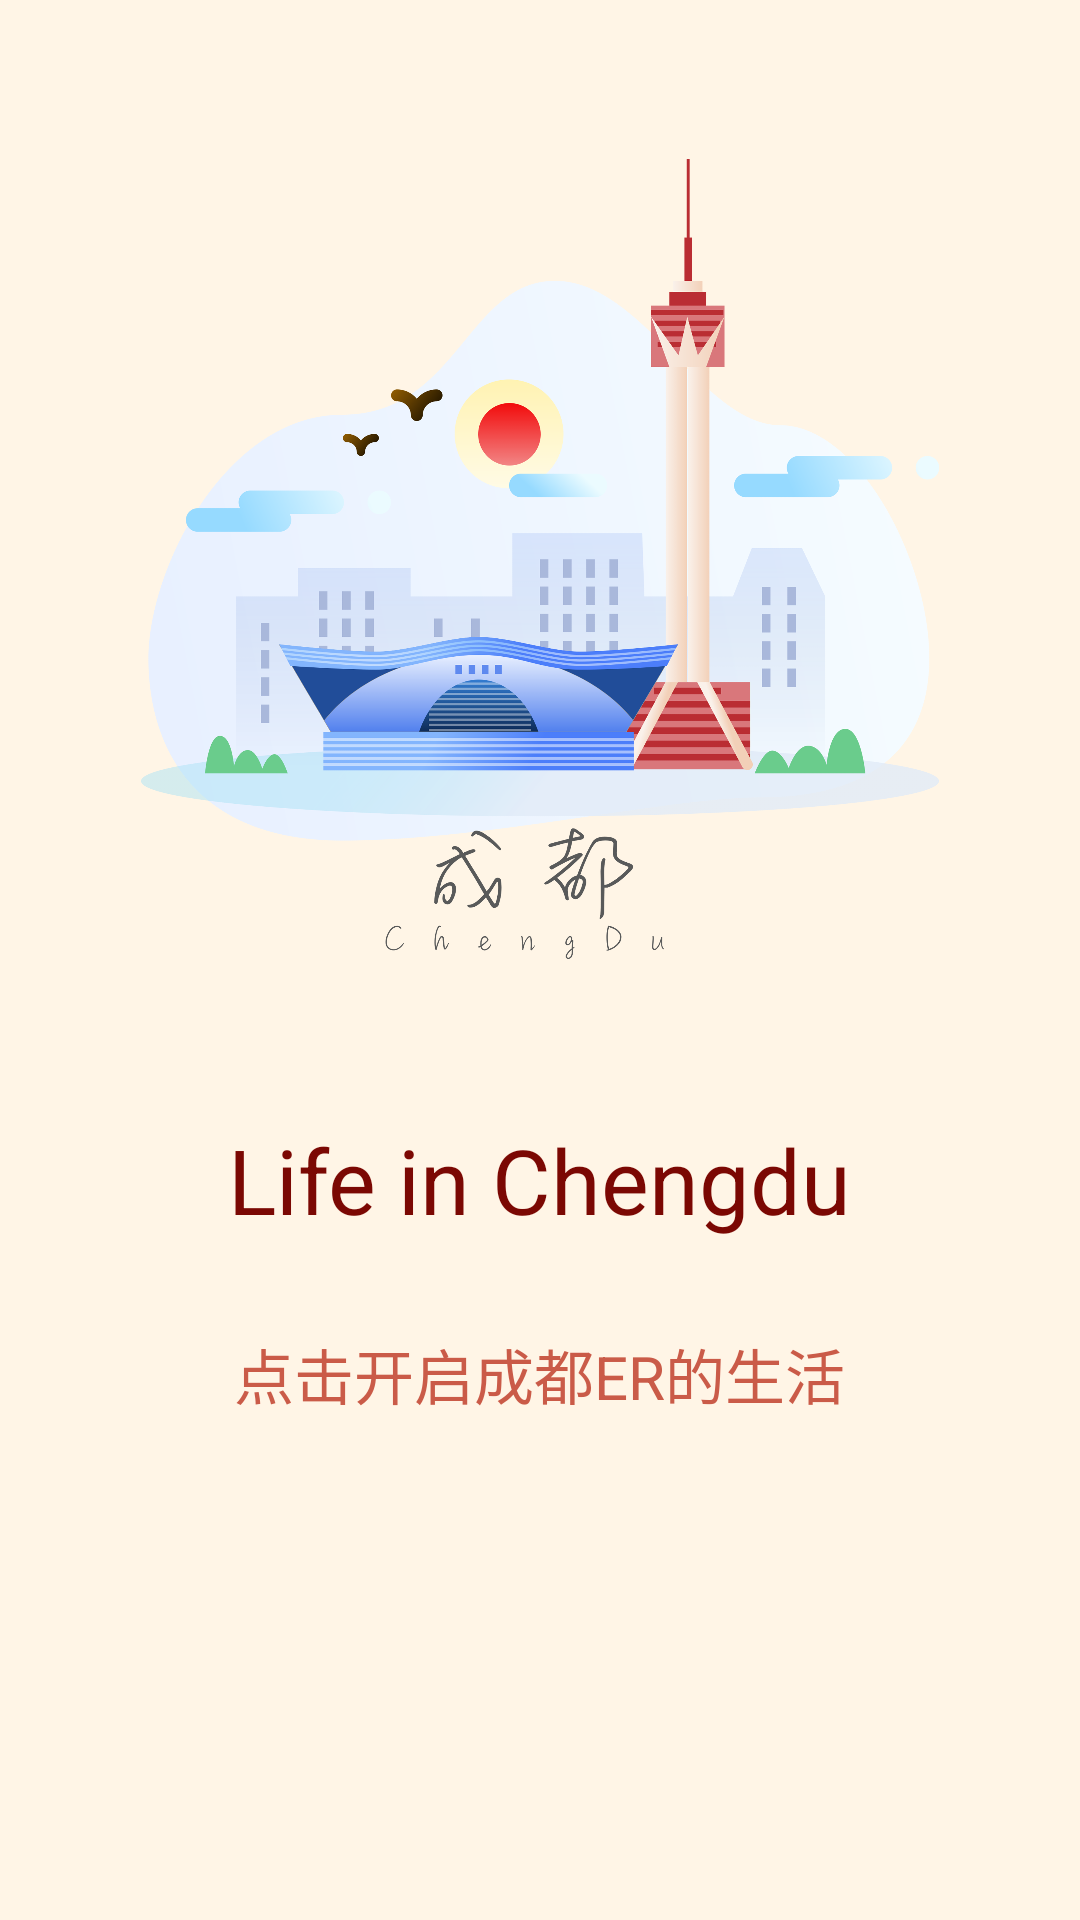

Write the Android layout XML for this screen, with the resource values it uses.
<!-- AndroidManifest.xml: application theme AppTheme -->
<!-- res/layout/activity_main.xml -->
<?xml version="1.0" encoding="utf-8"?>
<LinearLayout xmlns:android="http://schemas.android.com/apk/res/android"
    xmlns:app="http://schemas.android.com/apk/res-auto"
    xmlns:tools="http://schemas.android.com/tools"
    android:layout_width="match_parent"
    android:layout_height="match_parent"
    android:orientation="vertical"
    android:background="@color/color4"
    tools:context=".Main.MainActivity">

    <ImageView
        android:id="@+id/imageView"
        android:layout_width="334dp"
        android:layout_height="323dp"
        android:layout_gravity="center_horizontal"
        android:layout_marginTop="20dp"
        app:srcCompat="@mipmap/chengdu" />

    <TextView
        android:id="@+id/tv1"
        android:layout_width="wrap_content"
        android:layout_height="wrap_content"
        android:layout_gravity="center"
        android:paddingTop="30sp"
        android:text="@string/tv_label1"
        android:textColor="@color/color2"
        android:textSize="30sp"
        android:typeface="sans" />

    <Button
        android:id="@+id/btn1"
        style="@style/Widget.AppCompat.Button.Borderless"
        android:layout_width="wrap_content"
        android:layout_height="wrap_content"
        android:paddingTop="30sp"
        android:typeface="sans"
        android:textSize="20sp"
        android:textColor="@color/color1"
        android:layout_gravity="center"
        android:onClick="onClick1"
        android:text="@string/tv_label2" />



</LinearLayout>
<!-- resources referenced by this layout -->
<resources>
  <color name="color1">#ca5b48</color>
  <color name="color2">#7b0803</color>
  <color name="color4">#fff5e6</color>
  <!-- mipmap chengdu: png bitmap (mipmap-xxxhdpi, 525744 bytes) -->
  <string name="tv_label1">Life in Chengdu</string>
  <string name="tv_label2">点击开启成都er的生活</string>
  <style name="AppTheme" parent="Theme.AppCompat.Light.DarkActionBar">
          
          <item name="colorPrimary">@color/color6</item>
          <item name="colorPrimaryDark">@color/color1</item>
          <item name="colorAccent">@color/color3</item>
      </style>
  <color name="color6">#e49383</color>
  <color name="color3">#e46b6d</color>
</resources>
